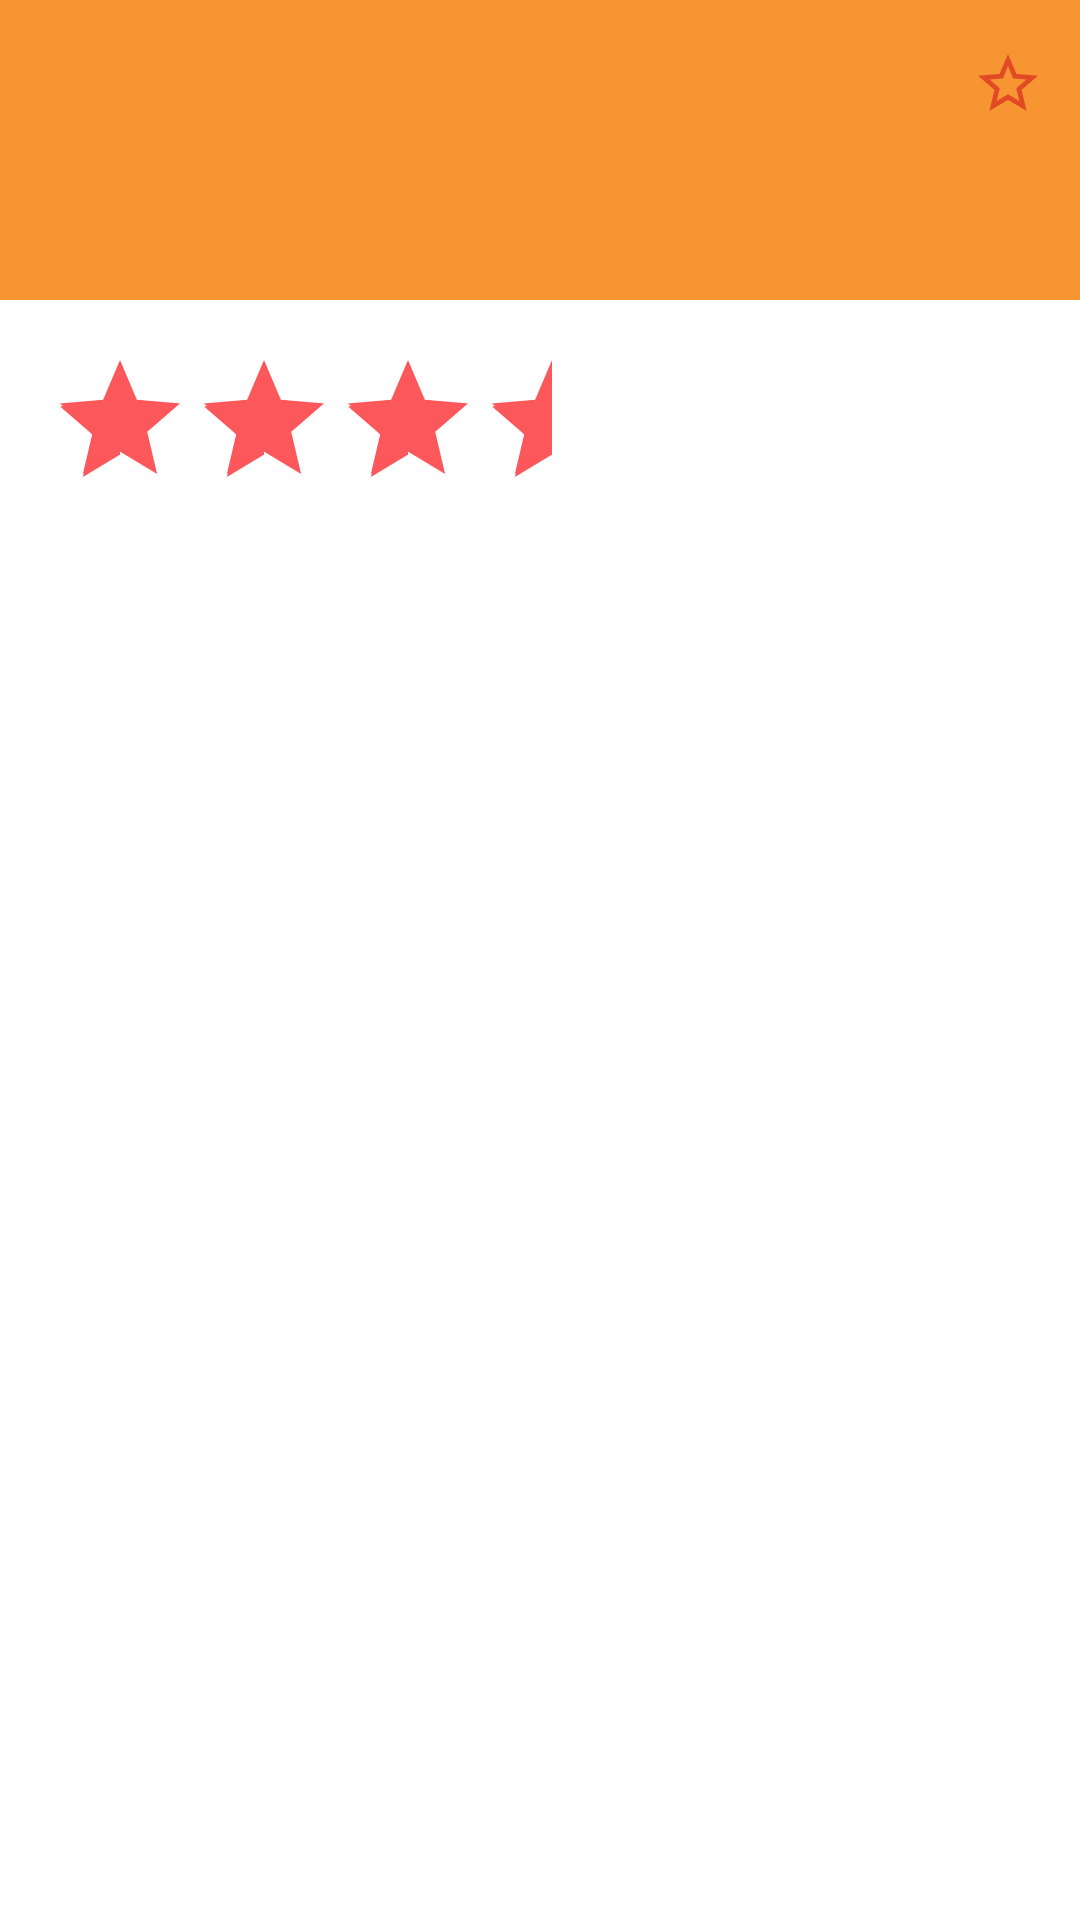

Reconstruct the res/layout file that produces this screen, plus the resources it refers to.
<!-- AndroidManifest.xml: activity theme NoBarTheme -->
<!-- res/layout/activity_details.xml -->
<?xml version="1.0" encoding="utf-8"?>
<android.support.design.widget.CoordinatorLayout xmlns:android="http://schemas.android.com/apk/res/android"
    xmlns:app="http://schemas.android.com/apk/res-auto"
    xmlns:tools="http://schemas.android.com/tools"
    android:id="@+id/cl_details_holder"
    android:layout_width="match_parent"
    android:layout_height="match_parent"
    android:background="@color/pureWhite">

    <android.support.design.widget.AppBarLayout
        android:id="@+id/app_bar_details"
        android:layout_width="match_parent"
        android:layout_height="wrap_content"
        android:fitsSystemWindows="true">


        <android.support.design.widget.CollapsingToolbarLayout
            android:id="@+id/collapsing_toolbar"
            android:layout_width="match_parent"
            android:layout_height="wrap_content"
            android:theme="@style/ThemeOverlay.AppCompat.Dark.ActionBar"
            app:contentScrim="@color/colorPrimary"
            app:layout_scrollFlags="scroll|exitUntilCollapsed"
            app:titleEnabled="true">

            <ImageView
                android:id="@+id/collapsing_toolbar_image_view"
                android:layout_width="match_parent"
                android:layout_height="match_parent"
                android:adjustViewBounds="true"
                android:alpha="1.0"
                android:contentDescription="@string/app_name"
                android:minHeight="100dp"
                android:scaleType="fitCenter"
                app:layout_collapseMode="parallax"
                tools:src="@drawable/sample_restaurant" />

            <android.support.v7.widget.Toolbar
                android:id="@+id/toolbar_details"
                android:layout_width="match_parent"
                android:layout_height="?android:attr/actionBarSize"
                app:layout_collapseMode="pin"
                app:titleTextColor="#FFFFFF">

                <ImageView
                    android:id="@+id/img_detail_favorite"
                    android:layout_width="wrap_content"
                    android:layout_height="wrap_content"
                    android:layout_gravity="center_vertical|end"
                    android:layout_marginEnd="@dimen/margin_small"
                    android:contentDescription="@string/text_favourite_icon"
                    android:padding="@dimen/margin_medium"
                    android:src="@drawable/ic_star_empty" />

            </android.support.v7.widget.Toolbar>

        </android.support.design.widget.CollapsingToolbarLayout>

    </android.support.design.widget.AppBarLayout>

    <android.support.design.widget.FloatingActionButton
        android:id="@+id/fab_edit_details"
        android:layout_width="wrap_content"
        android:layout_height="wrap_content"
        android:layout_margin="8dp"
        android:adjustViewBounds="true"
        android:src="@drawable/pencil"
        app:layout_anchor="@+id/app_bar_details"
        app:layout_anchorGravity="bottom|right" />

    <android.support.v4.widget.NestedScrollView
        android:layout_width="match_parent"
        android:layout_height="match_parent"
        app:layout_behavior="@string/appbar_scrolling_view_behavior">

        <android.support.constraint.ConstraintLayout
            android:layout_width="match_parent"
            android:layout_height="wrap_content">

            <RatingBar
                android:id="@+id/ratingBar"
                android:layout_width="wrap_content"
                android:layout_height="wrap_content"
                android:layout_marginStart="16dp"
                android:layout_marginTop="16dp"
                android:numStars="5"
                android:rating="3.5"
                app:layout_constraintStart_toStartOf="parent"
                app:layout_constraintTop_toTopOf="parent" />

            <EditText
                android:id="@+id/tv_restaurant_name"
                android:layout_width="match_parent"
                android:layout_height="wrap_content"
                android:layout_marginEnd="16dp"
                android:layout_marginStart="16dp"
                android:enabled="false"
                android:hint="Restaurant name"
                android:inputType="text"
                android:textColor="@color/darkGray"
                android:textSize="30sp"
                app:layout_constraintStart_toStartOf="parent"
                app:layout_constraintTop_toBottomOf="@+id/ratingBar" />

            <EditText
                android:id="@+id/tv_restaurant_tagline"
                android:layout_width="match_parent"
                android:layout_height="wrap_content"
                android:layout_marginEnd="16dp"
                android:layout_marginStart="16dp"
                android:layout_marginTop="4dp"
                android:enabled="false"
                android:hint="Carnival of spices and herbs"
                android:inputType="text"
                android:textColor="@color/lightGray"
                android:textSize="14sp"
                app:layout_constraintStart_toStartOf="parent"
                app:layout_constraintTop_toBottomOf="@+id/tv_restaurant_name" />

            <EditText
                android:id="@+id/tv_restaurant_location"
                android:layout_width="match_parent"
                android:layout_height="wrap_content"
                android:layout_marginEnd="16dp"
                android:layout_marginStart="16dp"
                android:layout_marginTop="8dp"
                android:ellipsize="end"
                android:enabled="false"
                android:hint="Which street, which drive, country?khghgjhgjhgjhgjhgjhgjhghjgjhghgjhgjh"
                android:inputType="textPostalAddress|textMultiLine"
                android:scrollHorizontally="false"
                android:singleLine="false"
                android:textColor="@color/almostBlack"
                android:textSize="18sp"
                app:layout_constraintStart_toStartOf="parent"
                app:layout_constraintTop_toBottomOf="@+id/tv_restaurant_tagline" />

            <EditText
                android:id="@+id/tv_restaurant_cuisine"
                android:layout_width="match_parent"
                android:layout_height="wrap_content"
                android:layout_marginEnd="16dp"
                android:layout_marginStart="16dp"
                android:layout_marginTop="8dp"
                android:enabled="false"
                android:hint="Indian, Thai, Mexican"
                android:inputType="textPostalAddress"
                android:textColor="@color/colorAccent"
                android:textSize="18sp"
                app:layout_constraintStart_toStartOf="parent"
                app:layout_constraintTop_toBottomOf="@+id/tv_restaurant_location" />

        </android.support.constraint.ConstraintLayout>

    </android.support.v4.widget.NestedScrollView>
</android.support.design.widget.CoordinatorLayout>
<!-- resources referenced by this layout -->
<resources>
  <color name="almostBlack">#343434</color>
  <color name="colorAccent">#FC575A</color>
  <color name="colorPrimary">#F69531</color>
  <color name="darkGray">#494949</color>
  <color name="lightGray">#8d8d8d</color>
  <color name="pureWhite">#ffffff</color>
  <dimen name="margin_medium">8dp</dimen>
  <dimen name="margin_small">4dp</dimen>
  <!-- drawable ic_star_empty (drawable) -->
  <vector android:height="24dp" android:tint="#E14A24"
      android:viewportHeight="24.0" android:viewportWidth="24.0"
      android:width="24dp" xmlns:android="http://schemas.android.com/apk/res/android">
      <path android:fillColor="#FF000000" android:pathData="M22,9.24l-7.19,-0.62L12,2 9.19,8.63 2,9.24l5.46,4.73L5.82,21 12,17.27 18.18,21l-1.63,-7.03L22,9.24zM12,15.4l-3.76,2.27 1,-4.28 -3.32,-2.88 4.38,-0.38L12,6.1l1.71,4.04 4.38,0.38 -3.32,2.88 1,4.28L12,15.4z"/>
  </vector>
  <!-- drawable pencil: png bitmap (drawable-hdpi, 2012 bytes) -->
  <!-- drawable sample_restaurant: jpg bitmap (drawable, 87406 bytes) -->
  <string name="app_name">MealSpice Android</string>
  <string name="text_favourite_icon">favourite icon</string>
  <style name="NoBarTheme" parent="Theme.AppCompat.NoActionBar">
          <item name="colorPrimary">@color/colorPrimary</item>
          <item name="colorPrimaryDark">@color/colorPrimaryDark</item>
          <item name="colorAccent">@color/colorAccent</item>
      </style>
  <color name="colorPrimaryDark">#F38029</color>
</resources>
